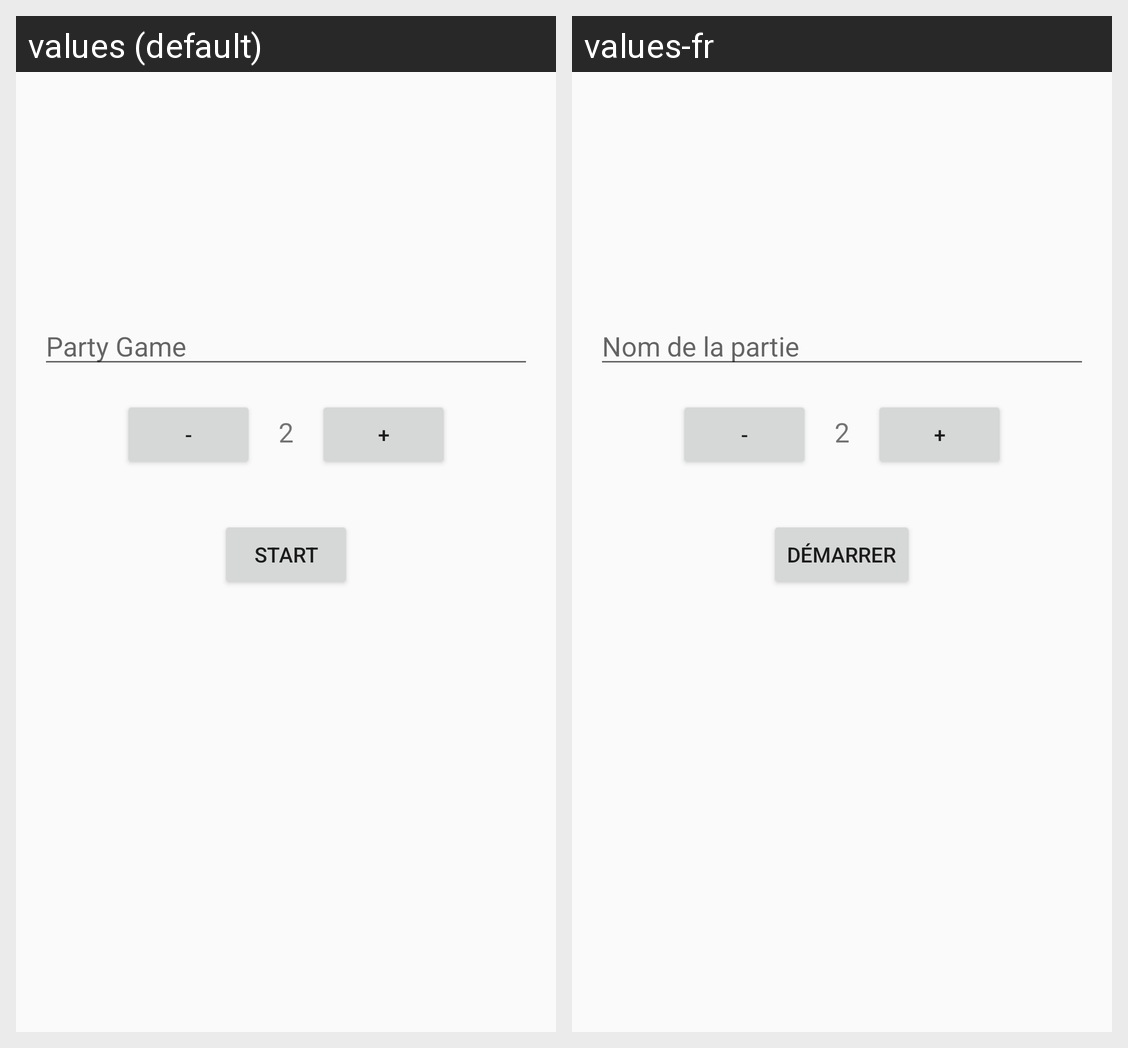

Locale-by-locale string values for the Android screen shown in this grid:
Android screen res/layout/activity_game_session.xml rendered under 2 locales, left to right: values (default), values-fr. Device: Nexus 5 (rendered at 1080×1920; each locale shown at half size, 540×960, under a caption strip naming it); theme Theme.AppCompat.Light.DarkActionBar.
Strings drawn on this screen, with the default value and each locale's value (text and hints the layout hard-codes, and strings that could not be matched under every locale, appear in the picture but are not listed):

PartyGameName
  values: Party Game
  values-fr: Nom de la partie

startGame
  values: Start
  values-fr: Démarrer
